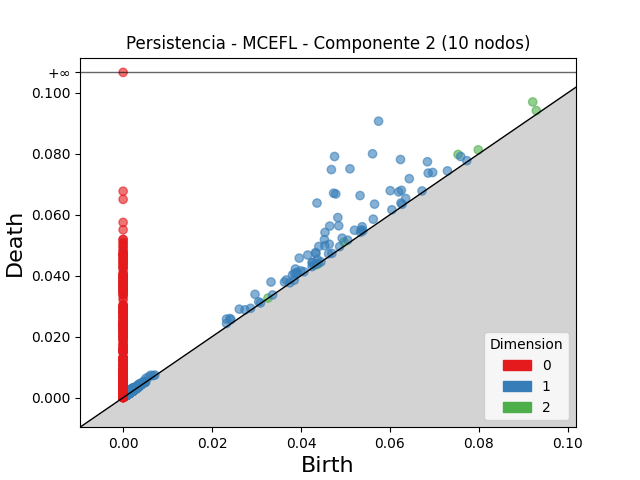

The file beside this chart, header and first rows:
dimension, birth, death
2, 0.09211, 0.097
2, 0.07532, 0.07977
2, 0.07987, 0.08127
2, 0.04968, 0.051
2, 0.09293, 0.09417
2, 0.002065, 0.002195
2, 0.002719, 0.002846
2, 0.001818, 0.001936
2, 0.002421, 0.002529
2, 0.03258, 0.03267
2, 0.001962, 0.002051
2, 0.04358, 0.04366
2, 0.003306, 0.003382
2, 0.002057, 0.002131
2, 0.001689, 0.00175
2, 0.002051, 0.002111
2, 0.001774, 0.001826
2, 0.003594, 0.003643
2, 0.003085, 0.003127
2, 0.002188, 0.002218
2, 0.00227, 0.002291
2, 0.00309, 0.003111
2, 0.00194, 0.001959
2, 0.002644, 0.002657
2, 0.001775, 0.001788
2, 0.001827, 0.001833
2, 0.0013, 0.001305
2, 0.001893, 0.001897
2, 0.002094, 0.002096
2, 0.002532, 0.002533
1, 0.05745, 0.09069
1, 0.04755, 0.0791
1, 0.04684, 0.07481
1, 0.05101, 0.07507
1, 0.05609, 0.08
1, 0.0436, 0.06384
1, 0.04734, 0.06706
1, 0.04782, 0.06681
1, 0.06238, 0.07811
1, 0.05329, 0.06629
1, 0.04829, 0.05908
1, 0.04646, 0.05628
1, 0.06844, 0.07739
1, 0.0454, 0.0542
1, 0.04849, 0.05637
1, 0.06007, 0.0679
1, 0.06436, 0.07183
1, 0.05655, 0.06348
1, 0.04527, 0.05183
1, 0.03961, 0.04577
1, 0.04402, 0.0496
1, 0.06197, 0.0675
1, 0.06258, 0.06802
1, 0.04152, 0.04677
1, 0.0686, 0.07366
1, 0.03326, 0.03793
1, 0.04537, 0.04986
1, 0.04326, 0.04757
1, 0.06962, 0.07386
1, 0.02967, 0.0339
... 4,592 more rows
